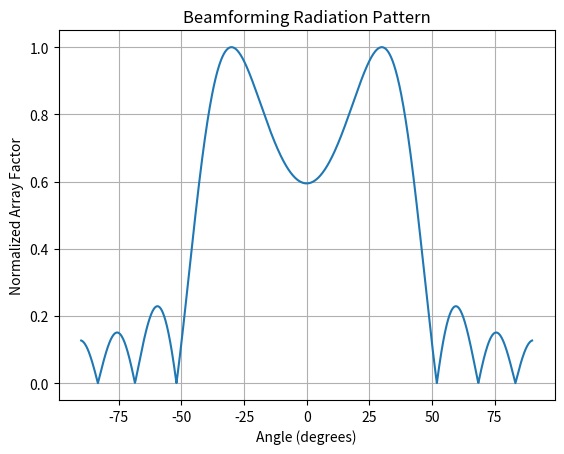

Reproduce this figure in Python. (Note: this script raises an exception after producing the figure.)
import numpy as np
import matplotlib.pyplot as plt
from matplotlib.animation import FuncAnimation
from mpl_toolkits.mplot3d import Axes3D
# -------------------------------
# Antenna parameters
# -------------------------------

N = 8               # number of antenna elements
d = 0.5             # spacing (in wavelengths)
k = 2*np.pi         # wave number

theta = np.linspace(-np.pi/2, np.pi/2, 1000)


# -------------------------------
# Array Factor Function
# -------------------------------

def array_factor(theta, beta):

    AF = np.zeros(len(theta), dtype=complex)

    for n in range(N):
        AF += np.exp(1j*n*(k*d*np.cos(theta)+beta))

    AF = np.abs(AF)
    AF = AF / np.max(AF)

    return AF


# -------------------------------
# Beam Direction
# -------------------------------

theta0 = np.deg2rad(30)   # steer beam to 30 degrees

beta = -k*d*np.cos(theta0)

AF = array_factor(theta, beta)


# -------------------------------
# Plot Radiation Pattern
# -------------------------------

plt.figure()

plt.plot(np.rad2deg(theta), AF)

plt.xlabel("Angle (degrees)")
plt.ylabel("Normalized Array Factor")

plt.title("Beamforming Radiation Pattern")

plt.grid()

plt.savefig("results/beam_pattern.png")

plt.show()
# -------------------------------
# Polar Radiation Pattern
# -------------------------------

plt.figure()

ax = plt.subplot(111, polar=True)

ax.plot(theta, AF)

ax.set_title("Polar Radiation Pattern")

plt.savefig("results/polar_pattern.png")

plt.show() 
# -------------------------------
# Beam Steering Animation
# -------------------------------

fig, ax = plt.subplots()

line, = ax.plot([], [])

ax.set_xlim(-90, 90)
ax.set_ylim(0, 1)

ax.set_xlabel("Angle (degrees)")
ax.set_ylabel("Normalized Array Factor")

ax.set_title("Beam Steering Animation")


def update(frame):

    theta0 = np.deg2rad(frame)

    beta = -k*d*np.cos(theta0)

    AF = array_factor(theta, beta)

    line.set_data(np.rad2deg(theta), AF)

    return line,


ani = FuncAnimation(fig, update, frames=np.arange(-60,60,2), interval=100)
ani.save("results/beam_animation.gif", writer="pillow")

plt.show()

# -------------------------------
# Radiation Heatmap
# -------------------------------

theta_scan = np.linspace(-np.pi/2, np.pi/2, 200)

AF_map = []

for ang in theta_scan:

    beta = -k*d*np.cos(ang)

    AF = array_factor(theta, beta)

    AF_map.append(AF)

AF_map = np.array(AF_map)

plt.figure()

plt.imshow(AF_map,
           extent=[-90,90,-90,90],
           aspect='auto',
           cmap='inferno')

plt.xlabel("Observation Angle (deg)")
plt.ylabel("Beam Steering Angle (deg)")

plt.title("Beamforming Radiation Heatmap")

plt.colorbar(label="Normalized Power")

plt.savefig("results/heatmap.png")

plt.show()

# -------------------------------
# 3D Radiation Pattern
# -------------------------------

theta_3d = np.linspace(0, np.pi, 180)
phi_3d = np.linspace(0, 2*np.pi, 180)

THETA, PHI = np.meshgrid(theta_3d, phi_3d)

# Use array factor as radius
R = np.abs(np.sin(THETA))

# Convert spherical → cartesian
X = R * np.sin(THETA) * np.cos(PHI)
Y = R * np.sin(THETA) * np.sin(PHI)
Z = R * np.cos(THETA)

fig = plt.figure()

ax = fig.add_subplot(111, projection='3d')

ax.plot_surface(X, Y, Z, cmap='turbo')

ax.set_title("3D Radiation Pattern")

plt.savefig("results/radiation_3d.png")

plt.show()
